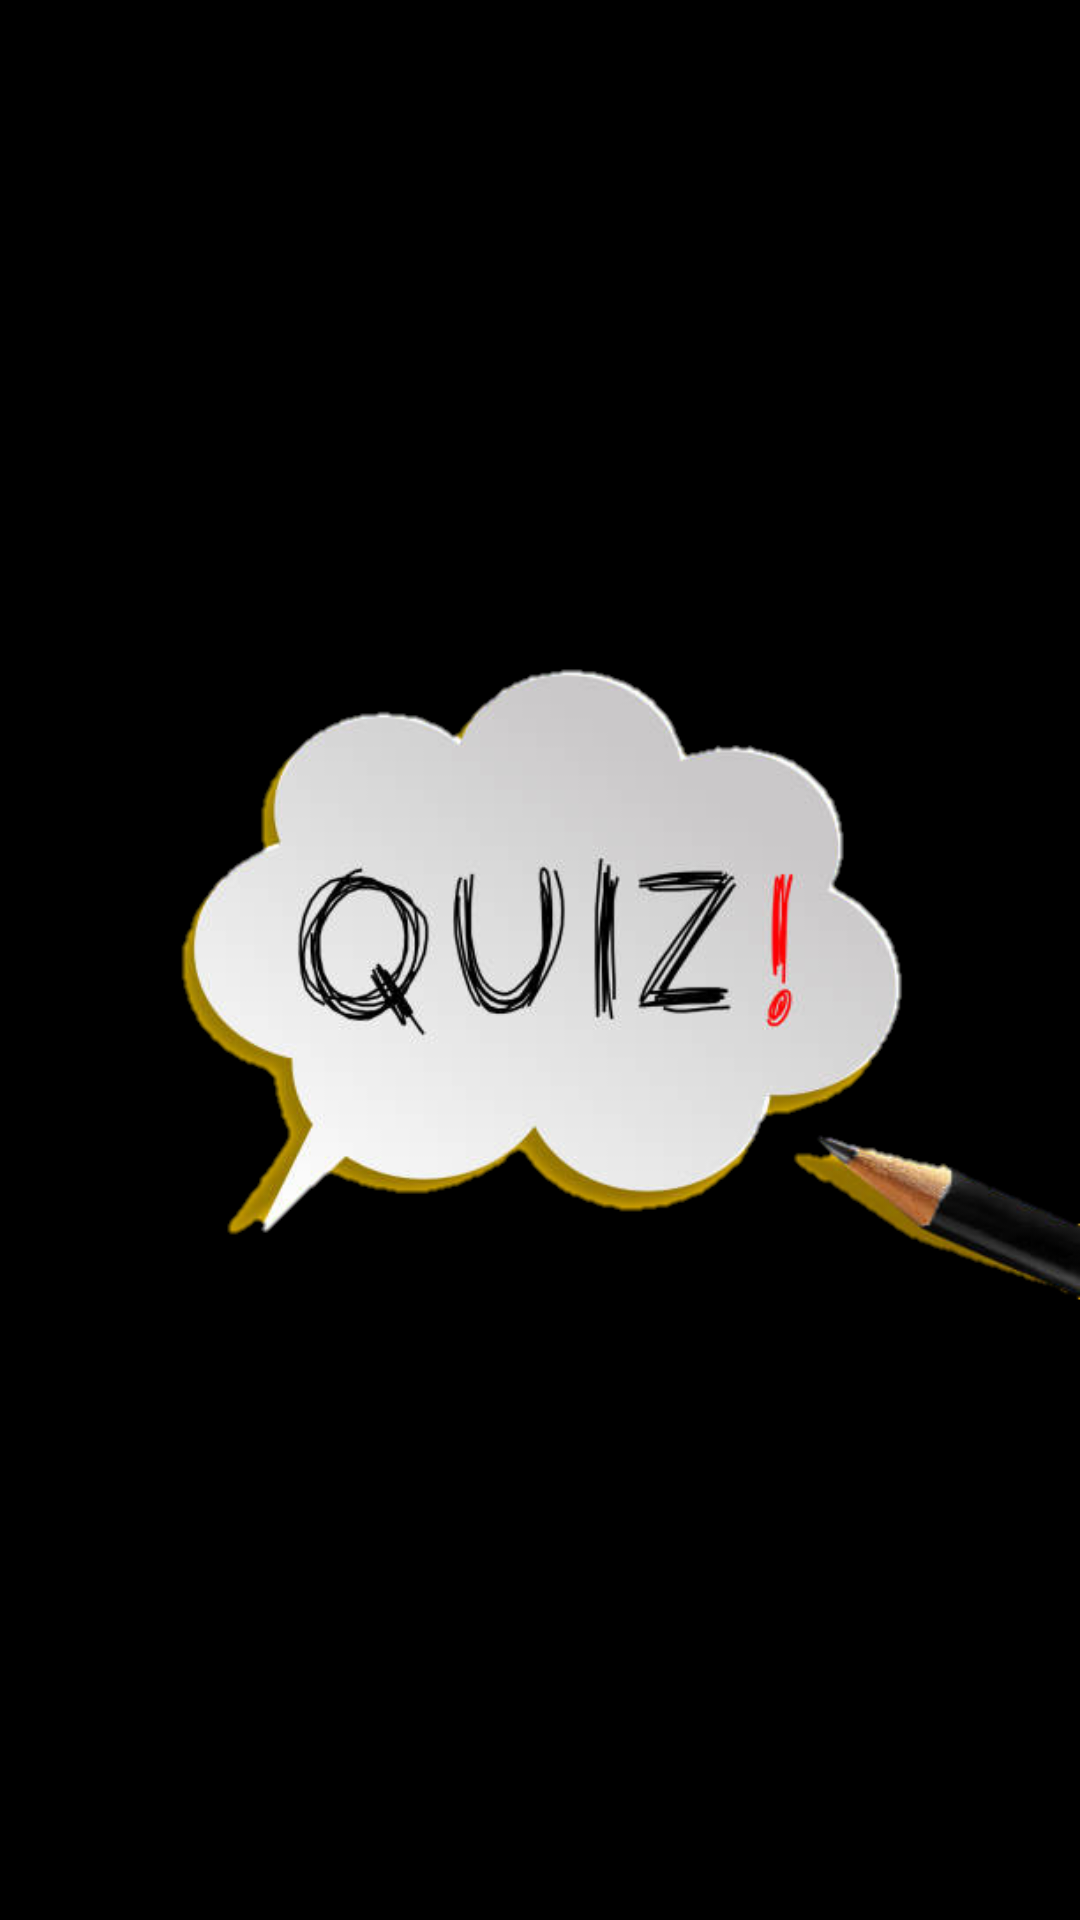

The Android layout XML behind this screen, and the referenced resources:
<!-- AndroidManifest.xml: application theme Theme.QUIZ_APP -->
<!-- res/layout/activity_splashscreen2.xml -->
<?xml version="1.0" encoding="utf-8"?>
<androidx.constraintlayout.widget.ConstraintLayout xmlns:android="http://schemas.android.com/apk/res/android"
    xmlns:app="http://schemas.android.com/apk/res-auto"
    xmlns:tools="http://schemas.android.com/tools"
    android:layout_width="match_parent"
    android:layout_height="match_parent"
    android:background="@android:color/black"
    tools:context=".splashscreen">

    <ImageView
        android:id="@+id/imageView"
        android:layout_width="match_parent"
        android:layout_height="match_parent"
        android:layout_marginTop="4dp"
        app:layout_constraintEnd_toEndOf="parent"
        app:layout_constraintHorizontal_bias="0.0"
        app:layout_constraintStart_toStartOf="parent"
        app:layout_constraintTop_toTopOf="parent"
        app:srcCompat="@drawable/na" />
</androidx.constraintlayout.widget.ConstraintLayout>
<!-- resources referenced by this layout -->
<resources>
  <!-- drawable na: png bitmap (drawable, 87840 bytes) -->
  <style name="Theme.QUIZ_APP" parent="Base.Theme.QUIZ_APP" />
  <style name="Base.Theme.QUIZ_APP" parent="Theme.Material3.DayNight.NoActionBar">
          
          
      </style>
</resources>
